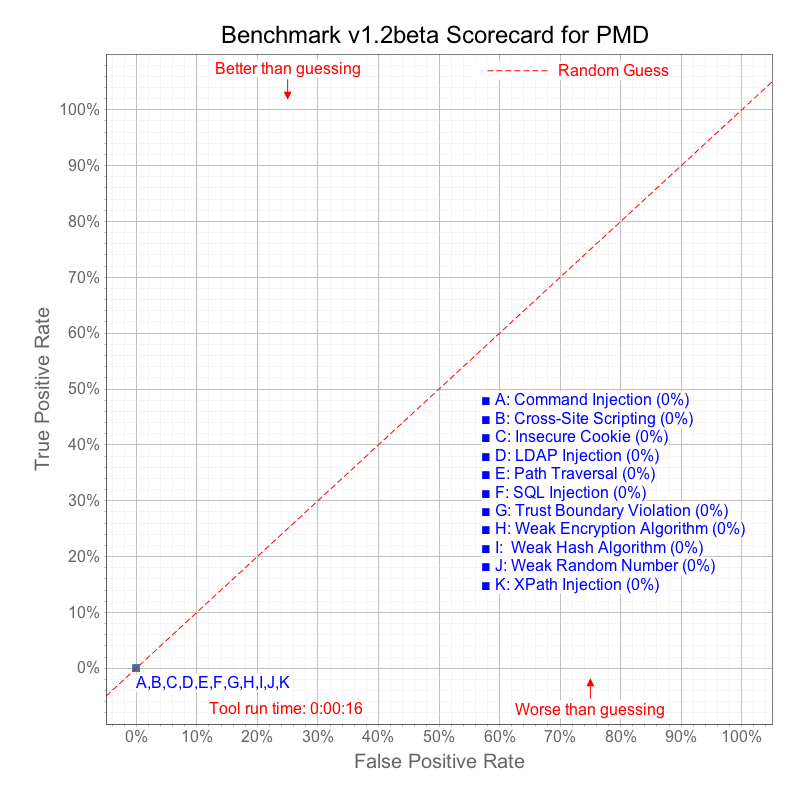

The file beside this chart, header and first rows:
# test name, category, real vulnerability, CWE, identified by tool, pass/fail, Benchmark version: 1.2beta, Actual results generated: 2015-08-15
BenchmarkTest00001, pathtraver, true, 22, false, fail
BenchmarkTest00002, pathtraver, true, 22, false, fail
BenchmarkTest00003, hash, true, 328, false, fail
BenchmarkTest00004, cmdi, true, 78, false, fail
BenchmarkTest00005, sqli, true, 89, false, fail
BenchmarkTest00006, hash, false, 328, false, pass
BenchmarkTest00007, xss, true, 79, false, fail
BenchmarkTest00008, cmdi, true, 78, false, fail
BenchmarkTest00009, crypto, false, 327, false, pass
BenchmarkTest00010, hash, true, 328, false, fail
BenchmarkTest00011, weakrand, false, 330, false, pass
BenchmarkTest00012, crypto, false, 327, false, pass
BenchmarkTest00013, pathtraver, true, 22, false, fail
BenchmarkTest00014, pathtraver, true, 22, false, fail
BenchmarkTest00015, hash, false, 328, false, pass
BenchmarkTest00016, xss, true, 79, false, fail
BenchmarkTest00017, xss, true, 79, false, fail
BenchmarkTest00018, sqli, true, 89, false, fail
BenchmarkTest00019, sqli, true, 89, false, fail
BenchmarkTest00020, weakrand, true, 330, false, fail
BenchmarkTest00021, weakrand, false, 330, false, pass
BenchmarkTest00022, pathtraver, true, 22, false, fail
BenchmarkTest00023, xss, true, 79, false, fail
BenchmarkTest00024, weakrand, false, 330, false, pass
BenchmarkTest00025, weakrand, false, 330, false, pass
BenchmarkTest00026, trustbound, true, 501, false, fail
BenchmarkTest00027, sqli, true, 89, false, fail
BenchmarkTest00028, crypto, true, 327, false, fail
BenchmarkTest00029, pathtraver, true, 22, false, fail
BenchmarkTest00030, weakrand, true, 330, false, fail
BenchmarkTest00031, cmdi, true, 78, false, fail
BenchmarkTest00032, weakrand, false, 330, false, pass
BenchmarkTest00033, trustbound, true, 501, false, fail
BenchmarkTest00034, sqli, true, 89, false, fail
BenchmarkTest00035, sqli, true, 89, false, fail
BenchmarkTest00036, hash, true, 328, false, fail
BenchmarkTest00037, weakrand, false, 330, false, pass
BenchmarkTest00038, weakrand, false, 330, false, pass
BenchmarkTest00039, trustbound, true, 501, false, fail
BenchmarkTest00040, sqli, true, 89, false, fail
BenchmarkTest00041, hash, true, 328, false, fail
BenchmarkTest00042, cmdi, true, 78, false, fail
BenchmarkTest00043, sqli, true, 89, false, fail
BenchmarkTest00044, sqli, true, 89, false, fail
BenchmarkTest00045, crypto, false, 327, false, pass
BenchmarkTest00046, pathtraver, true, 22, false, fail
BenchmarkTest00047, pathtraver, true, 22, false, fail
BenchmarkTest00048, pathtraver, true, 22, false, fail
BenchmarkTest00049, xss, true, 79, false, fail
BenchmarkTest00050, sqli, true, 89, false, fail
BenchmarkTest00051, xss, false, 79, false, pass
BenchmarkTest00052, cmdi, false, 78, false, pass
BenchmarkTest00053, sqli, false, 89, false, pass
BenchmarkTest00054, crypto, true, 327, false, fail
BenchmarkTest00055, crypto, false, 327, false, pass
BenchmarkTest00056, crypto, false, 327, false, pass
BenchmarkTest00057, crypto, true, 327, false, fail
BenchmarkTest00058, crypto, true, 327, false, fail
BenchmarkTest00059, crypto, true, 327, false, fail
BenchmarkTest00060, ldapi, false, 90, false, pass
... 2,733 more rows
